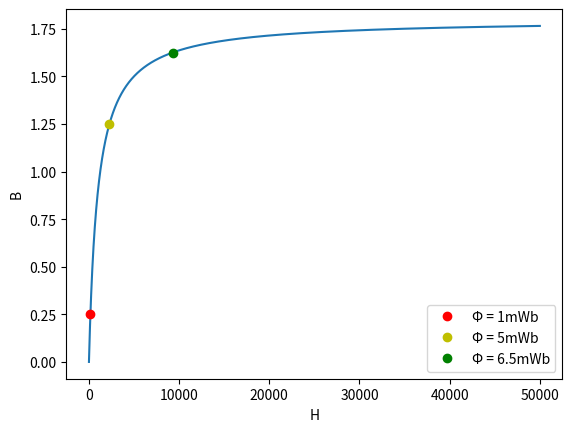

Write the Python code that produced this figure.
#By diegofdiaz
#Codio utilizando para la generación de las graficas
import numpy as np
import matplotlib.pyplot as plt
from sympy.solvers import solve
from sympy import Symbol
#-------Declaración de variables utiles-----------
delta=0.01 #Representa el paso entre cada data a graficar
h=np.arange(0,50000+delta,delta)
b=(((1.8*10**(-3))*h)/(1+(10**(-3)*h)))
x = Symbol('x')
#-------------Primer dato----------------
flujo1=1*(10**(-3)) #Wb
b1=(flujo1/(0.004))
print("b1=", b1)
h1=solve((((1.8*10**(-3))*x)/(1+(10**(-3)*x))-b1)) #Solve entrega la solucion como una lista, llamar h[0]
print("h1=", h1)
he1=b1/(4*np.pi*10**(-7))
print("he1=", he1)
i1=((h1[0]*0.7)+(h1[0]*0.25)+(he1*1*10**(-3)))/(800)
print("I1=", i1)
#-------------segundo dato---------------
flujo2=5*(10**(-3)) #Wb
b2=(flujo2/(0.004))
print("b2=", b2)
h2=solve((((1.8*10**(-3))*x)/(1+(10**(-3)*x))-b2))#Solve entrega la solucion como una lista, llamar h[0]
print("h2=", h2)
he2=b2/(4*np.pi*10**(-7))
print("he2=", he2)
i2=((h2[0]*0.7)+(h2[0]*0.25)+(he2*1*10**(-3)))/(800)
print("I2=", i2)
#-------------tercer dato----------------
flujo3=6.5*(10**(-3)) #Wb
b3=(flujo3/(0.004))
print("b3=", b3)
h3=solve((((1.8*10**(-3))*x)/(1+(10**(-3)*x))-b3)) #Solve entrega la solucion como una lista, llamar h[0]
print("h3=", h3)
he3=b3/(4*np.pi*10**(-7))
print("he3=", he3)
i3=((h3[0]*0.7)+(h3[0]*0.25)+(he3*1*10**(-3)))/(800)
print("I3=", i3)
#---------------Graficas-----------------
plt.plot(h,b)
plt.plot(h1,b1, "ro", label= "\u03a6 = 1mWb")
plt.plot(h2,b2, "yo", label= "\u03a6 = 5mWb")
plt.plot(h3,b3, "go", label= "\u03a6 = 6.5mWb")
plt.xlabel("H")
plt.ylabel("B")
plt.legend()
plt.show()
